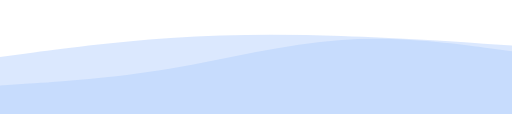
t = 0.00 s
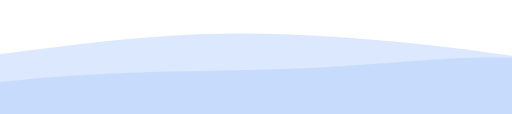
t = 2.00 s
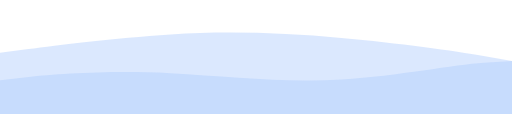
t = 3.00 s
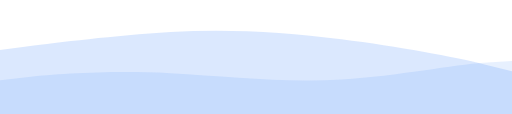
t = 5.00 s
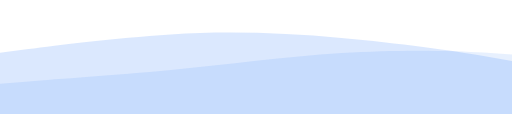
t = 7.00 s
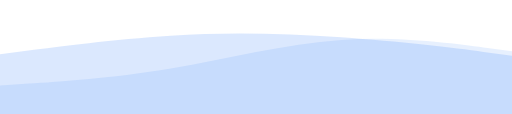
t = 8.00 s

The animated SVG that drew these frames (rendered in a browser with its animation timeline set to each time). Animation: 2 SMIL elements (animate=2); one cycle of 10.00 s, repeats indefinitely.

<svg width="100%" height="160" viewBox="0 0 1440 320" xmlns="http://www.w3.org/2000/svg" preserveAspectRatio="none">
  <path id="layer1" fill="#3b82f6" fill-opacity="0.12"
    d="M0,240L80,234.7C160,229,320,219,480,192C640,165,800,123,960,112C1120,101,1280,123,1360,133.3L1440,144V320H0Z">
    <animate attributeName="d" dur="8s" repeatCount="indefinite"
      values="
      M0,240L80,234.7C160,229,320,219,480,192C640,165,800,123,960,112C1120,101,1280,123,1360,133.3L1440,144V320H0Z;
      M0,220L80,210C160,200,320,190,480,210C640,230,800,270,960,260C1120,250,1280,200,1360,190L1440,180V320H0Z;
      M0,240L80,234.7C160,229,320,219,480,192C640,165,800,123,960,112C1120,101,1280,123,1360,133.3L1440,144V320H0Z
      "/>
  </path>

  <path id="layer2" fill="#3b82f6" fill-opacity="0.18"
    d="M0,160L80,149.3C160,139,320,117,480,106.7C640,96,800,96,960,101.3C1120,107,1280,117,1360,122.7L1440,128V320H0Z">
    <animate attributeName="d" dur="10s" repeatCount="indefinite"
      values="
      M0,160L80,149.3C160,139,320,117,480,106.7C640,96,800,96,960,101.3C1120,107,1280,117,1360,122.7L1440,128V320H0Z;
      M0,140L80,130C160,120,320,100,480,90C640,80,800,90,960,110C1120,130,1280,160,1360,180L1440,200V320H0Z;
      M0,160L80,149.3C160,139,320,117,480,106.7C640,96,800,96,960,101.3C1120,107,1280,117,1360,122.7L1440,128V320H0Z
      " />
  </path>
</svg>
